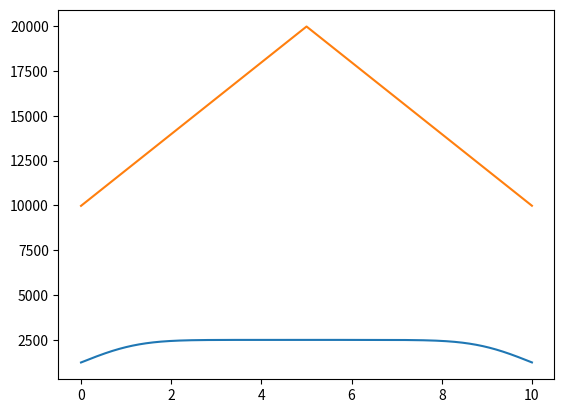

This chart was generated by the following Python code:
#!/usr/bin/env python3
# -*- coding: utf-8 -*-
"""
Created on Thu Jul 18 10:50:05 2019

[redacted]
"""

import numpy as np
import matplotlib.pyplot as plt

print("gaussian")
x = np.arange(0,10,0.001)
gaussian = 1*np.exp((-1.0*(x-5.0)**2)/(2*1**2))
plt.plot(x,gaussian)
#clear it

#convolve with rectangle
print("rectangle")
rect = np.zeros(shape=x.shape)
rect[:] = 1.0
rect[0:5] = 0
rect[-5:-1] = 0
plt.plot(x,rect)
plt.close()
#convolve against rectangle
print("gaussian convolved with rectangle")
plt.plot(x,np.convolve(gaussian,rect,mode='same'))
#convolve rectangle on rectangle
rect2 = np.zeros(shape=x.shape)
rect2[:] = 2.0
rect2[0:5] = 0.0
rect2[-5:-1] = 0.0
print("rectange on rectangle")
plt.plot(x,np.convolve(rect,rect2,mode='same'))